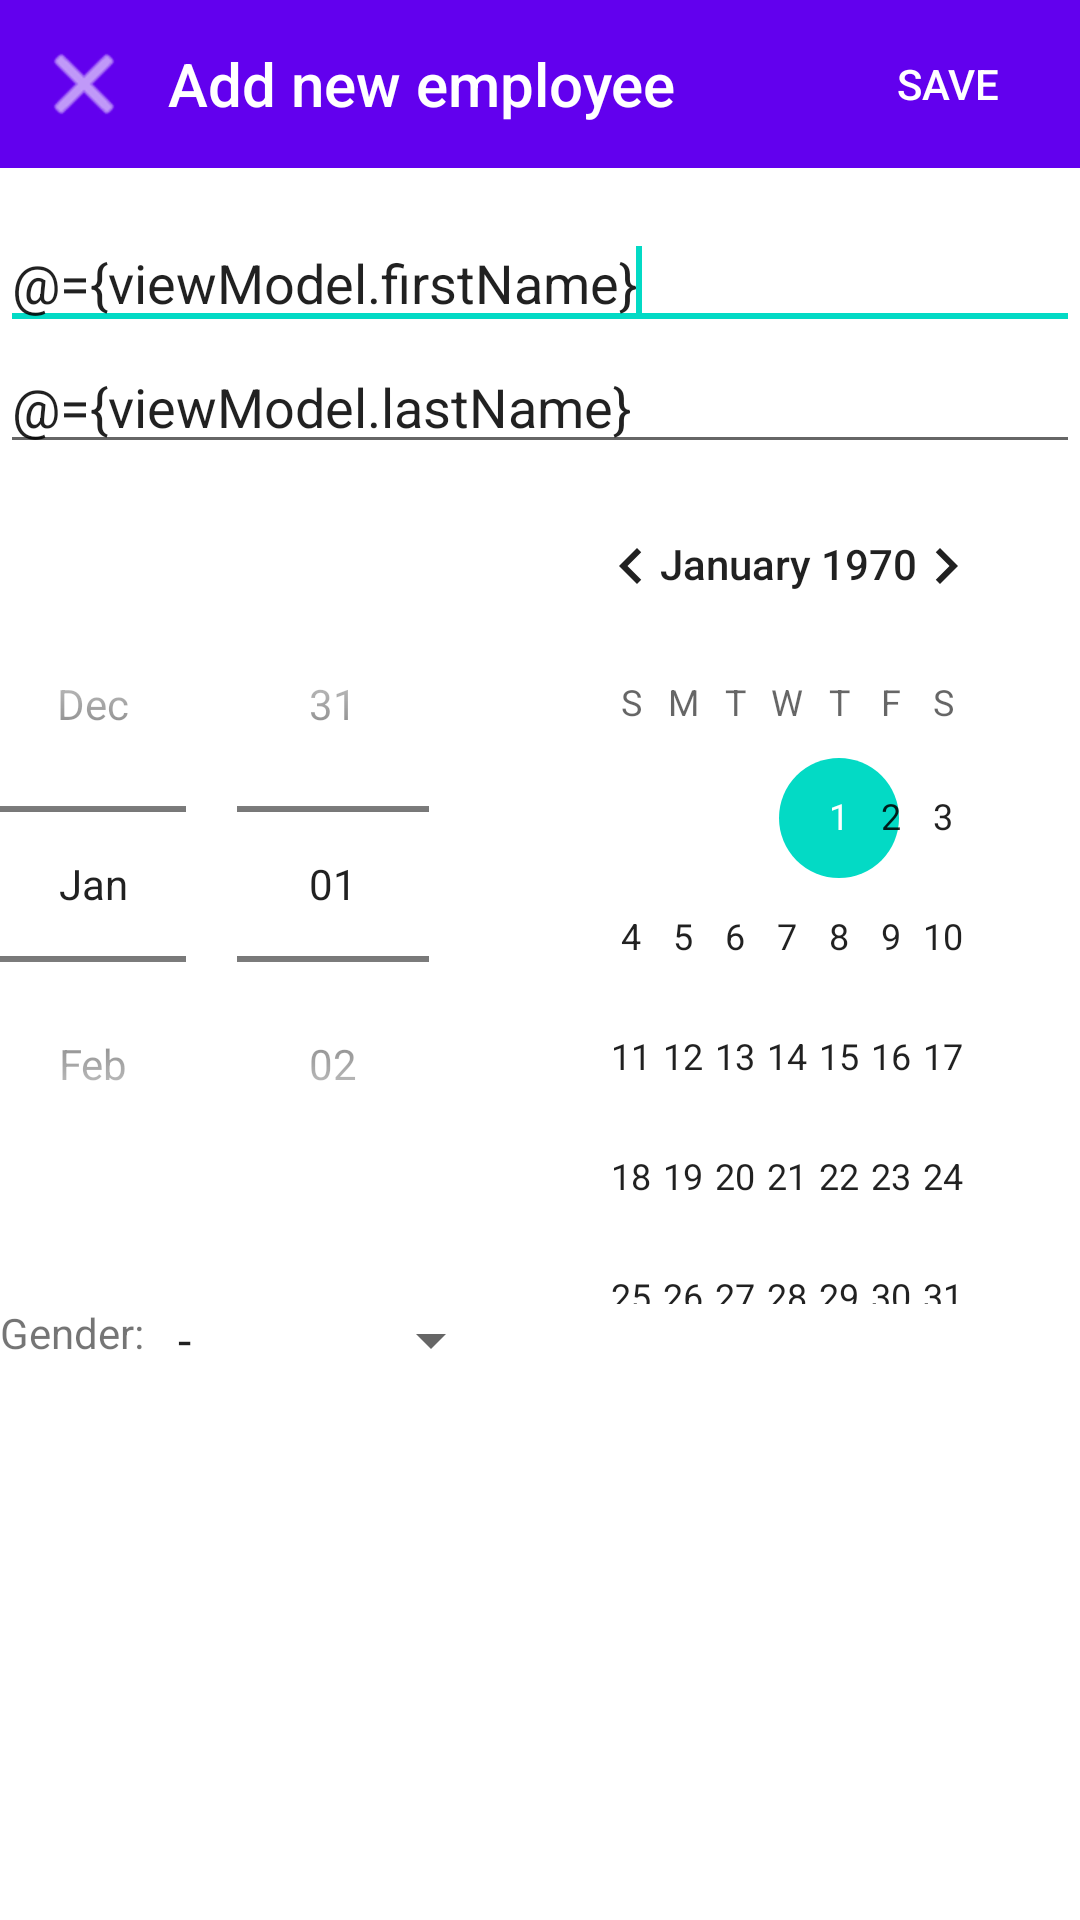

Write the Android layout XML for this screen, with the resource values it uses.
<!-- AndroidManifest.xml: application theme AppTheme -->
<!-- res/layout/add_employee_dialog.xml -->
<?xml version="1.0" encoding="utf-8"?>
<layout xmlns:android="http://schemas.android.com/apk/res/android"
    xmlns:app="http://schemas.android.com/apk/res-auto">

    <data>

        <import type="android.view.View" />

        <variable
            name="viewModel"
            type="lijewski.demodb.presentation.add.AddEmployeeViewModel" />

        <import type="lijewski.demodb.databinding.BindingUtils" />
    </data>

    <LinearLayout
        android:layout_width="match_parent"
        android:layout_height="match_parent"
        android:orientation="vertical"
        android:fitsSystemWindows="true"
        android:background="@android:color/white">

        <com.google.android.material.appbar.AppBarLayout
            android:layout_width="match_parent"
            android:layout_height="?attr/actionBarSize">

            <LinearLayout
                android:layout_width="match_parent"
                android:layout_height="match_parent"
                android:orientation="horizontal">

                <ImageButton
                    android:id="@+id/btn_close"
                    android:layout_width="?attr/actionBarSize"
                    android:layout_height="?attr/actionBarSize"
                    android:background="?attr/selectableItemBackgroundBorderless"
                    android:tint="@android:color/white"
                    app:srcCompat="@android:drawable/ic_menu_close_clear_cancel" />

                <TextView
                    android:layout_width="0dp"
                    android:layout_height="match_parent"
                    android:layout_weight="1"
                    android:gravity="center_vertical"
                    android:text="@string/addemployee_dialog_title"
                    android:textAppearance="@style/Base.TextAppearance.AppCompat.Title"
                    android:textColor="@android:color/white" />

                <Button
                    android:id="@+id/btn_save"
                    style="@style/Widget.AppCompat.Button.Borderless"
                    android:layout_width="wrap_content"
                    android:layout_height="match_parent"
                    android:gravity="center"
                    android:paddingLeft="2dp"
                    android:paddingRight="2dp"
                    android:text="@string/save"
                    android:textColor="@android:color/white" />

            </LinearLayout>

        </com.google.android.material.appbar.AppBarLayout>

        <ProgressBar
            android:id="@+id/dialog_progressbar"
            style="@style/Widget.AppCompat.ProgressBar.Horizontal"
            android:visibility="invisible"
            android:layout_width="match_parent"
            android:layout_height="wrap_content"
            android:indeterminate="true"
            app:visibleInvisible="@{viewModel.isLoading}"/>

        <ScrollView
            android:layout_width="match_parent"
            android:layout_height="match_parent">

            <androidx.constraintlayout.widget.ConstraintLayout
                android:layout_width="match_parent"
                android:layout_height="wrap_content"
                android:orientation="vertical">

                
                <EditText
                    android:id="@+id/firstname_edit_text"
                    style="@style/SearchDialogEditTextStyle"
                    android:hint="@string/firstname_hint"
                    android:text="@={viewModel.firstName}"
                    app:layout_constraintStart_toStartOf="parent"
                    app:layout_constraintEnd_toEndOf="parent"
                    app:layout_constraintTop_toTopOf="parent">
                    <requestFocus />
                </EditText>

                
                <EditText
                    android:id="@+id/lastname_edit_text"
                    style="@style/SearchDialogEditTextStyle"
                    android:hint="@string/lastname_hint"
                    android:text="@={viewModel.lastName}"
                    app:layout_constraintStart_toStartOf="parent"
                    app:layout_constraintEnd_toEndOf="parent"
                    app:layout_constraintTop_toBottomOf="@id/firstname_edit_text"/>

                
                <DatePicker
                    android:id="@+id/birthdate_date_picker"
                    android:layout_width="match_parent"
                    android:layout_height="wrap_content"
                    android:datePickerMode="spinner"
                    app:layout_constraintStart_toStartOf="parent"
                    app:layout_constraintTop_toBottomOf="@id/lastname_edit_text"/>

                
                <TextView
                    android:id="@+id/gender_hint_text_view"
                    android:layout_width="wrap_content"
                    android:layout_height="wrap_content"
                    android:text="@string/gender_hint"
                    app:layout_constraintStart_toStartOf="parent"
                    app:layout_constraintTop_toBottomOf="@id/birthdate_date_picker"/>

                <Spinner
                    android:id="@+id/gender_spinner"
                    android:layout_width="wrap_content"
                    android:layout_height="wrap_content"
                    android:entries="@array/genders"
                    android:selectedItemPosition="@={BindingUtils.genderToPosition(viewModel.gender)}"
                    android:spinnerMode="dropdown"
                    app:layout_constraintStart_toEndOf="@id/gender_hint_text_view"
                    app:layout_constraintTop_toBottomOf="@id/birthdate_date_picker"/>

                

            </androidx.constraintlayout.widget.ConstraintLayout>
        </ScrollView>
    </LinearLayout>
</layout>
<!-- resources referenced by this layout -->
<resources>
  <string-array name="genders">
          <item>@string/gender_none</item>
          <item>@string/gender_male</item>
          <item>@string/gender_female</item>
          <item>@string/gender_other</item>
      </string-array>
  <string name="addemployee_dialog_title">Add new employee</string>
  <string name="firstname_hint">First name</string>
  <string name="gender_hint">Gender: </string>
  <string name="lastname_hint">Last name</string>
  <string name="save">Save</string>
  <style name="SearchDialogEditTextStyle">
          <item name="android:layout_width">0dp</item>
          <item name="android:layout_height">wrap_content</item>
          <item name="android:importantForAutofill">no</item>
          <item name="android:inputType">text</item>
          <item name="android:focusable">true</item>
          <item name="android:focusableInTouchMode">true</item>
      </style>
  <style name="AppTheme" parent="Theme.AppCompat.Light.NoActionBar">
          <item name="colorPrimary">@color/colorPrimary</item>
          <item name="colorPrimaryDark">@color/colorPrimaryDark</item>
          <item name="colorAccent">@color/colorAccent</item>
          <item name="android:colorBackground">@color/grey_300</item>
      </style>
  <string name="gender_none">-</string>
  <string name="gender_male">Male</string>
  <string name="gender_female">Female</string>
  <string name="gender_other">Other</string>
  <!-- not gathered from this repository: default colours our renderer supplied (Android Studio template values) -->
  <color name="colorPrimary">#FF6200EE</color>
  <color name="colorPrimaryDark">#FF3700B3</color>
  <color name="colorAccent">#FF03DAC5</color>
</resources>
